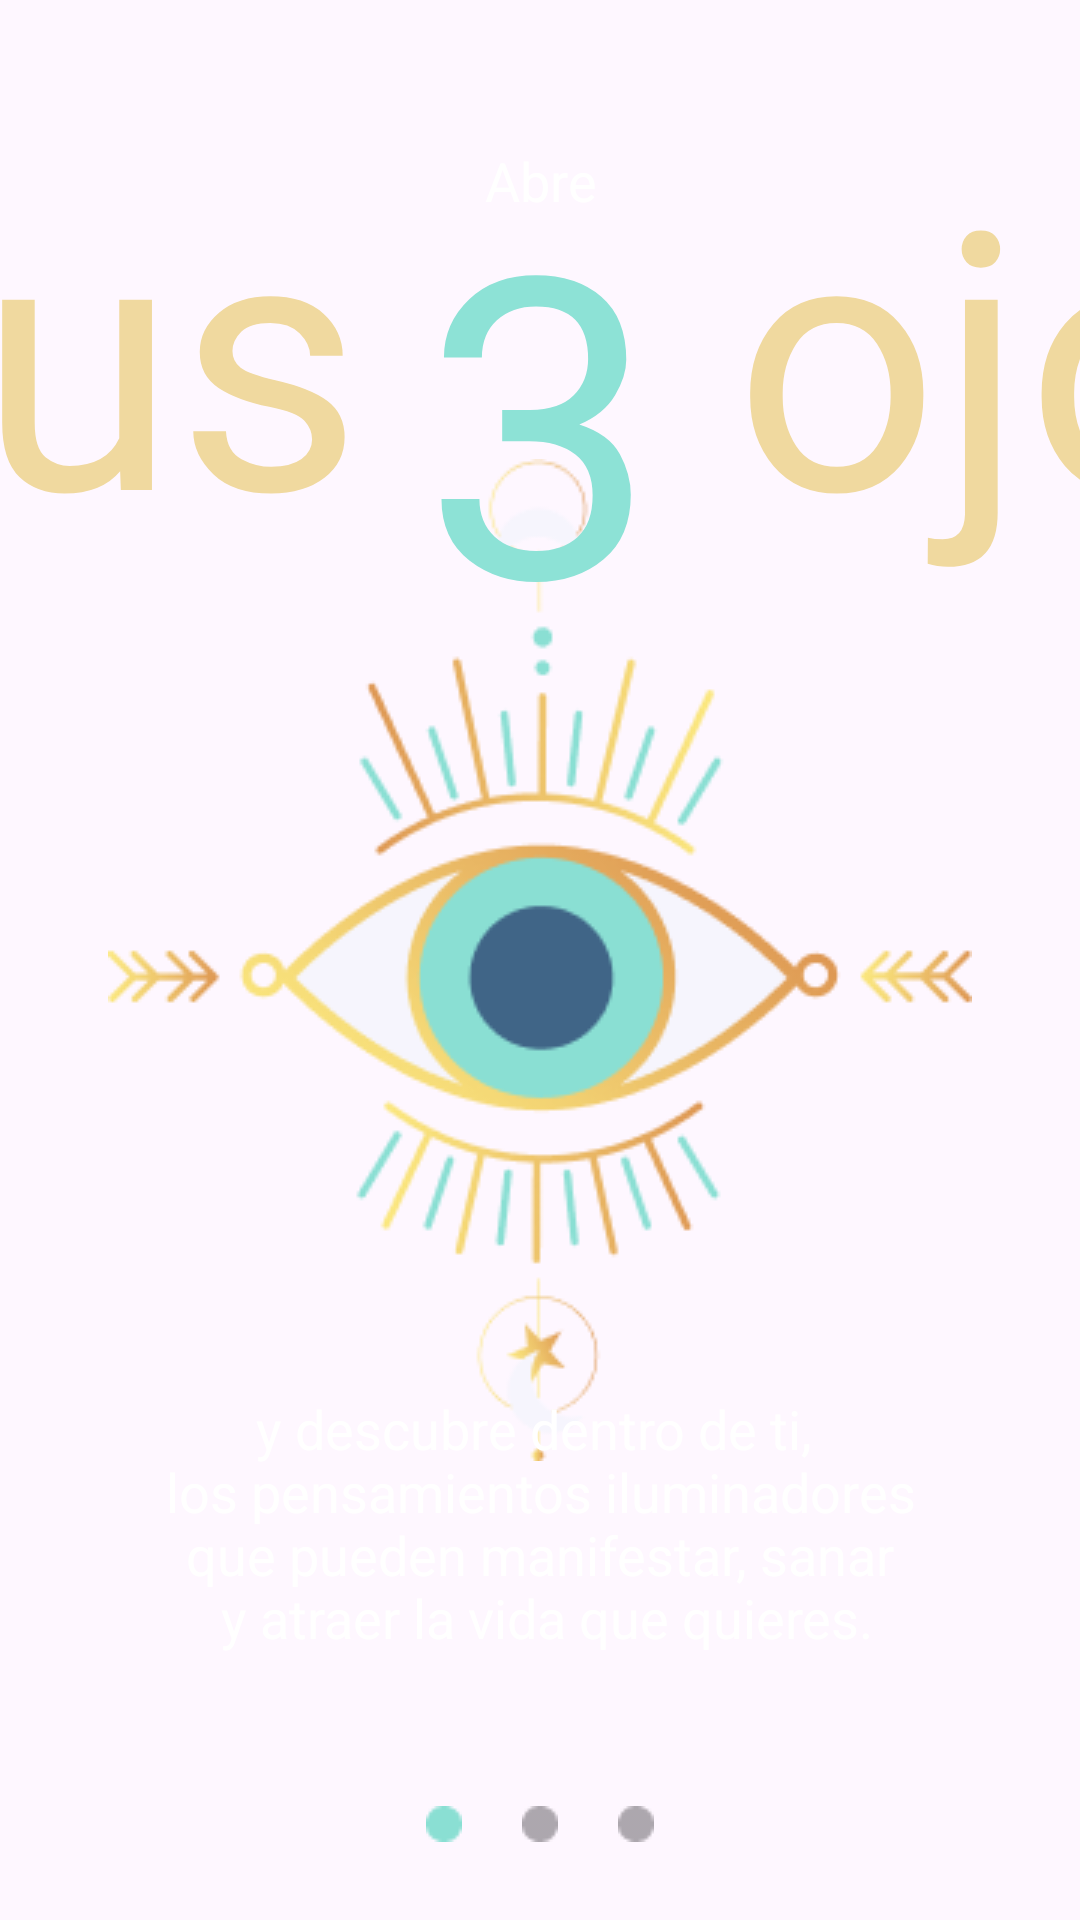

Reconstruct the res/layout file that produces this screen, plus the resources it refers to.
<!-- AndroidManifest.xml: application theme Base.Theme.Ventiun21Dias -->
<!-- res/layout/activity_intro_uno.xml -->
<?xml version="1.0" encoding="utf-8"?>
<androidx.constraintlayout.widget.ConstraintLayout xmlns:android="http://schemas.android.com/apk/res/android"
    xmlns:app="http://schemas.android.com/apk/res-auto"
    xmlns:tools="http://schemas.android.com/tools"
    android:layout_width="match_parent"
    android:layout_height="match_parent"
    android:background="@drawable/pantalla_carga_inicial"
    tools:context=".ui.intro.IntroActivityUno"
    tools:ignore="ExtraText">

    <androidx.constraintlayout.widget.Guideline
        android:id="@+id/guideline0"
        android:layout_width="wrap_content"
        android:layout_height="0dp"
        app:layout_constraintVertical_weight="0.3"
        android:orientation="horizontal"
        app:layout_constraintGuide_percent="0.05"/>
    <androidx.constraintlayout.widget.Guideline
        android:id="@+id/guideline"
        android:layout_width="wrap_content"
        android:layout_height="0dp"
        app:layout_constraintVertical_weight="0.3"
        android:orientation="horizontal"
        app:layout_constraintGuide_percent="0.25"/>
    <androidx.constraintlayout.widget.Guideline
        android:id="@+id/guideline4"
        android:layout_width="wrap_content"
        android:layout_height="0dp"
        app:layout_constraintVertical_weight="0.3"
        android:orientation="horizontal"
        app:layout_constraintGuide_percent="0.9"/>

    <androidx.constraintlayout.widget.Guideline
        android:id="@+id/guideline2"
        android:layout_width="wrap_content"
        android:layout_height="0dp"
        app:layout_constraintVertical_weight="0.7"
        android:orientation="horizontal"
        app:layout_constraintGuide_percent="0.7"/>
    <androidx.constraintlayout.widget.Guideline
        android:id="@+id/guideline3"
        android:layout_width="wrap_content"
        android:layout_height="0dp"
        app:layout_constraintVertical_weight="0.7"
        android:orientation="horizontal"
        app:layout_constraintGuide_percent="0.825"/>
    <ImageView
        android:id="@+id/img_splash"
        android:layout_width="wrap_content"
        android:layout_height="wrap_content"
        android:scaleType="center"
        android:src="@drawable/img_ojo_abierto"
        app:layout_constraintBottom_toBottomOf="parent"
        app:layout_constraintEnd_toEndOf="parent"
        app:layout_constraintStart_toStartOf="parent"
        app:layout_constraintTop_toTopOf="parent" />

    <TextView
        android:id="@+id/txt_titulo_pantalla3"
        style="@style/estilo_textos_titulos_numeros"
        android:layout_width="wrap_content"
        android:layout_height="wrap_content"
        android:text="@string/titulo_pantalla2_3"
        android:textColor="@color/btn_color"
        android:visibility="visible"
        android:layout_marginTop="50sp"
        android:textSize="140sp"
        app:layout_constraintBottom_toTopOf="@+id/img_splash"
        app:layout_constraintEnd_toEndOf="parent"
        app:layout_constraintStart_toStartOf="parent"
        app:layout_constraintTop_toBottomOf="@+id/txt_titulo_uno1" />

    <TextView
        android:id="@+id/txt_subtitulo_2"
        style="@style/estilo_textos_categorias"
        android:layout_width="wrap_content"
        android:layout_height="wrap_content"
        android:layout_margin="5dp"
        android:gravity="center"
        android:text="@string/subtitulo_pantalla2_final"
        android:visibility="visible"
        app:layout_constraintBottom_toTopOf="@+id/guideline3"
        app:layout_constraintEnd_toEndOf="parent"
        app:layout_constraintStart_toStartOf="parent"
        app:layout_constraintTop_toBottomOf="@+id/img_splash" />

    <TextView
        android:id="@+id/txt_titulo_uno1"
        android:layout_width="wrap_content"
        android:layout_height="wrap_content"
        android:text="@string/subtitulo_pantalla2_abre"
        style="@style/estilo_textos_categorias"
        app:layout_constraintEnd_toEndOf="parent"
        app:layout_constraintStart_toStartOf="parent"
        app:layout_constraintTop_toTopOf="@id/guideline0" />

    <TextView
        android:id="@+id/textView8"
        style="@style/estilo_textos_titulos_inicio"
        android:layout_width="wrap_content"
        android:layout_height="wrap_content"
        android:text="@string/titulo_pantalla2_tus"
        app:layout_constraintBottom_toTopOf="@+id/guideline"
        app:layout_constraintEnd_toStartOf="@+id/txt_titulo_pantalla3"
        app:layout_constraintTop_toBottomOf="@+id/txt_titulo_uno1" />

    <TextView
        android:id="@+id/textView9"
        style="@style/estilo_textos_titulos_inicio"
        android:layout_width="wrap_content"
        android:layout_height="wrap_content"
        android:text="@string/titulo_pantalla2_ojos"
        android:paddingStart="5dp"
        app:layout_constraintBottom_toTopOf="@+id/guideline"
        app:layout_constraintStart_toEndOf="@+id/txt_titulo_pantalla3"
        app:layout_constraintTop_toBottomOf="@+id/txt_titulo_uno1" />

    <ImageView
        android:id="@+id/btn_apagado1"
        android:layout_width="wrap_content"
        android:layout_height="wrap_content"
        app:layout_constraintBottom_toBottomOf="parent"
        app:layout_constraintEnd_toEndOf="parent"
        app:layout_constraintStart_toStartOf="parent"
        app:layout_constraintTop_toTopOf="@+id/guideline4"
        app:srcCompat="@drawable/boton_off" />

    <ImageView
        android:id="@+id/btn_prendido"
        android:layout_width="wrap_content"
        android:layout_height="wrap_content"
        android:layout_marginEnd="20dp"
        app:layout_constraintBottom_toBottomOf="parent"
        app:layout_constraintEnd_toStartOf="@+id/btn_apagado1"
        app:layout_constraintTop_toTopOf="@+id/guideline4"
        app:srcCompat="@drawable/boton_on" />

    <ImageView
        android:id="@+id/btn_apagado2"
        android:layout_width="wrap_content"
        android:layout_height="wrap_content"
        app:layout_constraintBottom_toBottomOf="parent"
        android:layout_marginStart="20dp"
        app:layout_constraintStart_toEndOf="@+id/btn_apagado1"
        app:layout_constraintTop_toTopOf="@+id/guideline4"
        app:srcCompat="@drawable/boton_off" />
    />


</androidx.constraintlayout.widget.ConstraintLayout>
<!-- resources referenced by this layout -->
<resources>
  <color name="btn_color">#FF8DE2D6</color>
  <!-- drawable boton_off: png bitmap (drawable, 317 bytes) -->
  <!-- drawable boton_on: png bitmap (drawable, 309 bytes) -->
  <!-- drawable img_ojo_abierto: png bitmap (drawable, 26035 bytes) -->
  <string name="subtitulo_pantalla2_abre">Abre</string>
  <string name="subtitulo_pantalla2_final">y descubre dentro de ti, \n los pensamientos iluminadores \n que pueden
      manifestar, sanar \n y atraer la vida que quieres.</string>
  <string name="titulo_pantalla2_3">3</string>
  <string name="titulo_pantalla2_ojos">ojos</string>
  <string name="titulo_pantalla2_tus">Tus</string>
  <style name="estilo_textos_categorias">
          <item name="android:textColor">#FFFFFF</item>
          <item name="android:textSize">18sp</item>
          <item name="android:layout_margin">16dp</item>
          <item name="android:gravity">center</item>
      </style>
  <style name="estilo_textos_titulos_inicio">
          <item name="android:textColor">#F0D99F</item>
          <item name="android:textSize">120sp</item>
          <item name="android:gravity">fill</item>
          <item name="android:layout_margin">20dp</item>
          <item name="android:fontFamily">@font/soul_signature</item>
      </style>
  <style name="estilo_textos_titulos_numeros">
          <item name="android:textColor">@color/btn_color</item>
          <item name="android:textSize">140sp</item>
          <item name="android:gravity">center</item>
          <item name="android:fontFamily">@font/soul_signature</item>
      </style>
  <style name="Base.Theme.Ventiun21Dias" parent="Theme.Material3.DayNight.NoActionBar">
          
          
          <item name="android:textColor">@color/btn_color</item>
  
      </style>
</resources>
